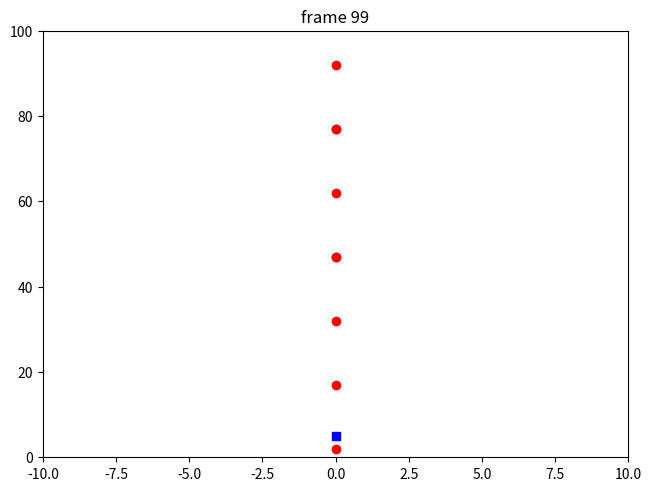

Source code (Python):
import matplotlib.pyplot as plt
import matplotlib.animation as animation
import numpy as np

class World():

    def __init__(self, width, height) -> None:
        self.particles = []
        self.width = width
        self.height = height

    def add_particle(self, particle):
        self.particles.append(particle)

    def remove_particle(self, particle):
        self.particles.remove(particle)

    def nano(self):
        for particle in self.particles:
            particle.move(self.width, self.height)

    def show(self):
        for particle in self.particles:
            plt.scatter(particle.x, particle.y, c='r')

class Particle:

    def __init__(self, world: World, x, y, direction, velocity) -> None:
        self.x = x
        self.y = y
        self.direction = direction
        self.velocity = velocity
        self.world = world

    def move(self, x, y):

        if self.x > 95 or self.y > 90:
            # self.world.remove_particle(self)
            self.direction = np.random.choice([3, 4, 5])
        if self.direction == 0:
            self.y += self.velocity
        elif self.direction == 1:
            self.x += self.velocity * 0.5
            self.y += self.velocity * 0.5
        elif self.direction == 2:
            self.y += self.velocity
        elif self.direction == 3:
            self.x += self.velocity * 0.5
            self.y -= self.velocity * 0.5
        elif self.direction == 4:
            self.y -= self.velocity
        elif self.direction == 5:
            self.x -= self.velocity * 0.5
            self.y -= self.velocity * 0.5
        elif self.direction == 6:
            self.x -= self.velocity
        elif self.direction == 7:
            self.x -= self.velocity * 0.5
            self.y += self.velocity * 0.5

class Cannon():

    def __init__(self, world: World, x, y) -> None:
        self.x = x
        self.y = y
        self.world = world

    def pass_frame(self, frame):
        if frame % 5 == 0 and frame != 0:
            particle = Particle(self.world, self.x, self.y, 0, 3)
            self.world.add_particle(particle)

def visualisation():

    fig, ax = plt.subplots(constrained_layout=True)
    fig.subplots_adjust(wspace=0.3, hspace=0.3)
    # ax.set_xticks(np.arange(-10, 10, 2))
    # ax.set_yticks(np.arange(0, 100, 10))
    world = World(100, 100)
    cannon = Cannon(world, 0, 5)
    

    for i in range(100):
        
        ax.cla()
        ax.set_xlim([-10, 10])
        ax.set_ylim([0, 100])
        plt.scatter(cannon.x, cannon.y, c='b', marker='s')
        world.show()
        ax.set_title("frame {}".format(i))
        cannon.pass_frame(i)
        world.nano()
        # Note that using time.sleep does *not* work here!
        plt.pause(0.1)

if __name__ == "__main__":

    visualisation()